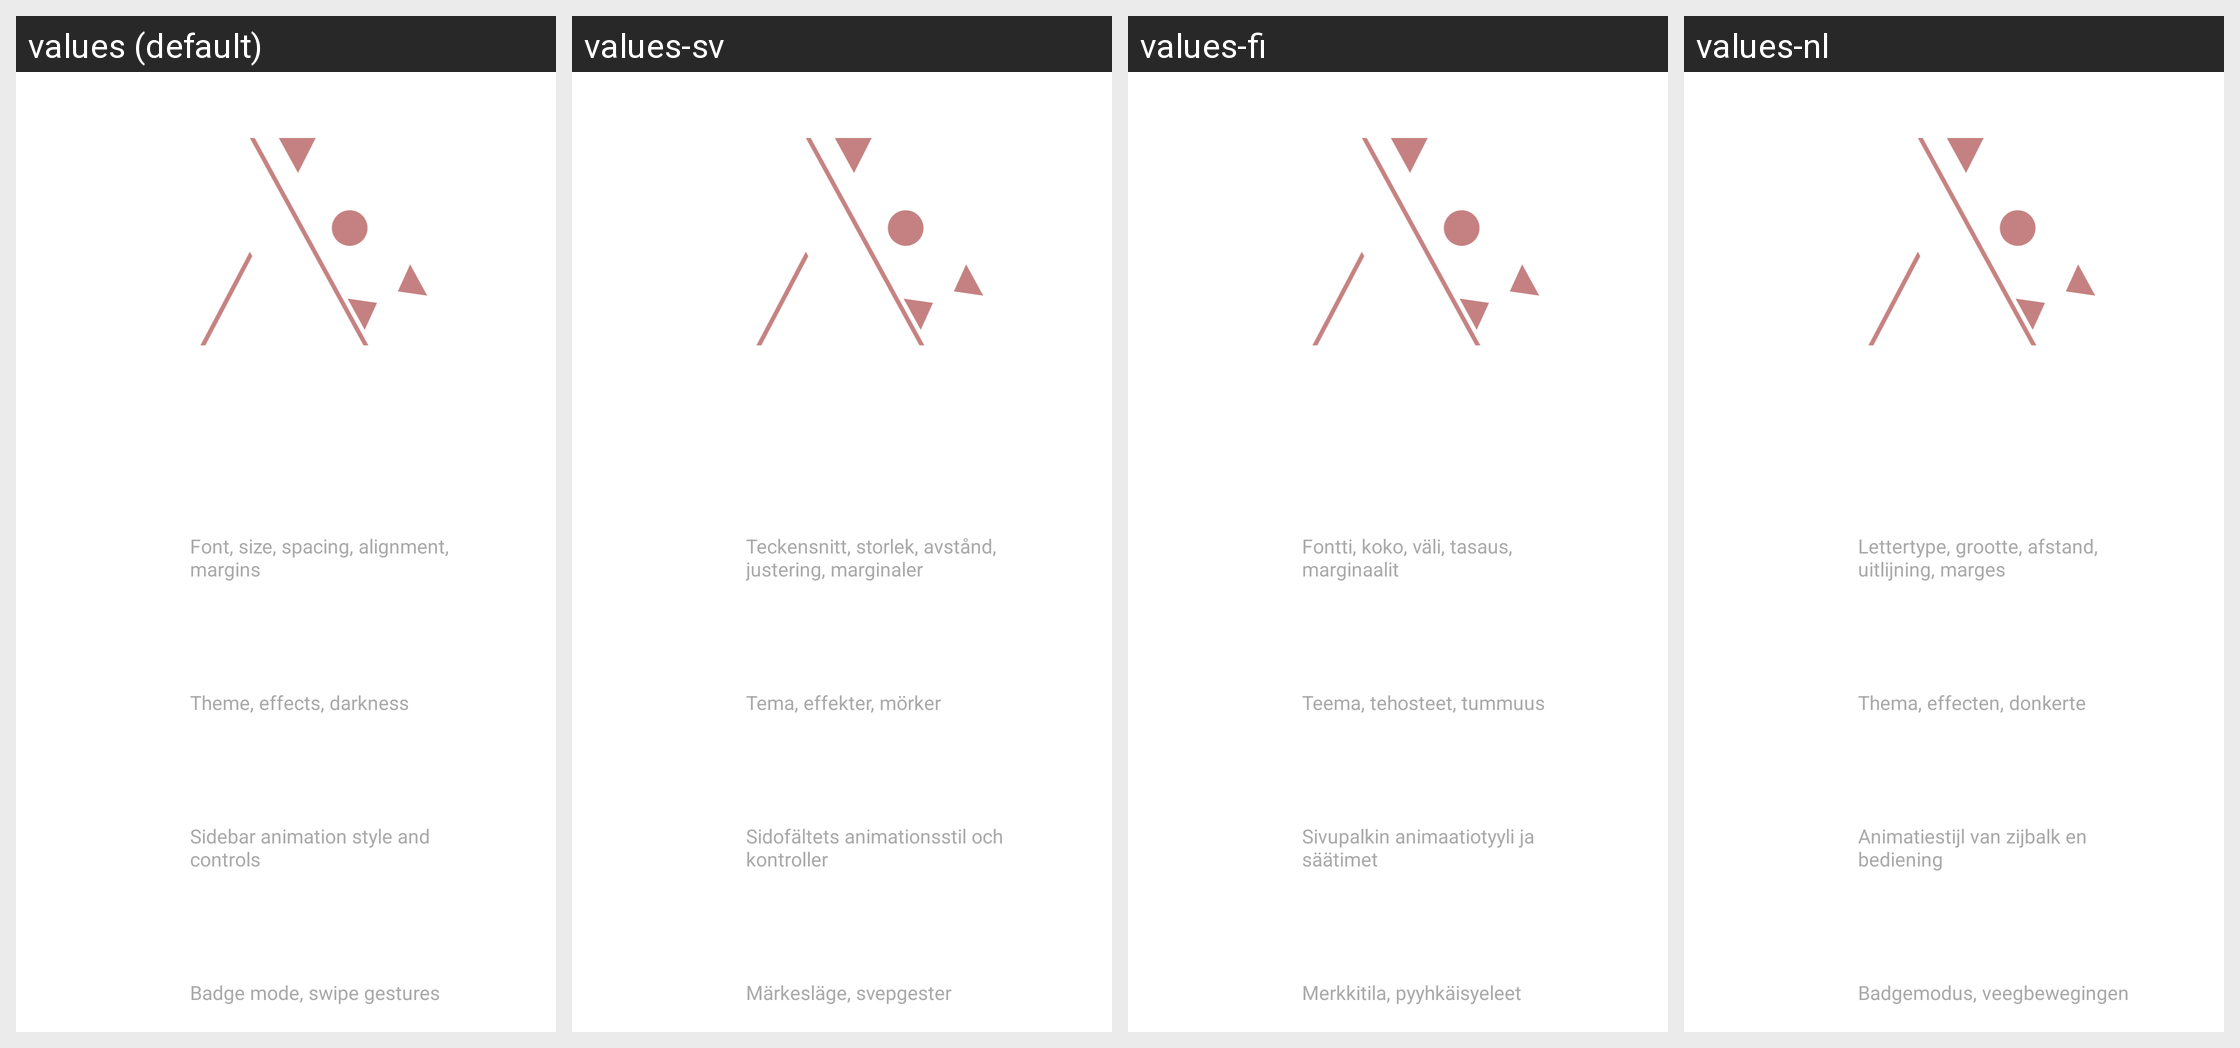

For this localized Android screen grid, give each drawn string resource with its value in every locale shown.
Android screen res/layout/fragment_settings_menu.xml rendered under 4 locales, left to right: values (default), values-sv, values-fi, values-nl. Device: Nexus 5 (rendered at 1080×1920; each locale shown at half size, 540×960, under a caption strip naming it); theme Theme.Avox.
Other locales in the repository, not shown: values-da, values-de, values-es, values-fr, values-it, values-nb, values-pl, values-pt.
Strings drawn on this screen, with the default value and each locale's value (text and hints the layout hard-codes, and strings that could not be matched under every locale, appear in the picture but are not listed):

settings_appearance_summary
  values: Font, size, spacing, alignment, margins
  values-sv: Teckensnitt, storlek, avstånd, justering, marginaler
  values-fi: Fontti, koko, väli, tasaus, marginaalit
  values-nl: Lettertype, grootte, afstand, uitlijning, marges

settings_wallpaper_summary
  values: Theme, effects, darkness
  values-sv: Tema, effekter, mörker
  values-fi: Teema, tehosteet, tummuus
  values-nl: Thema, effecten, donkerte

settings_animations_summary
  values: Sidebar animation style and controls
  values-sv: Sidofältets animationsstil och kontroller
  values-fi: Sivupalkin animaatiotyyli ja säätimet
  values-nl: Animatiestijl van zijbalk en bediening

settings_notifications_summary
  values: Badge mode, swipe gestures
  values-sv: Märkesläge, svepgester
  values-fi: Merkkitila, pyyhkäisyeleet
  values-nl: Badgemodus, veegbewegingen
